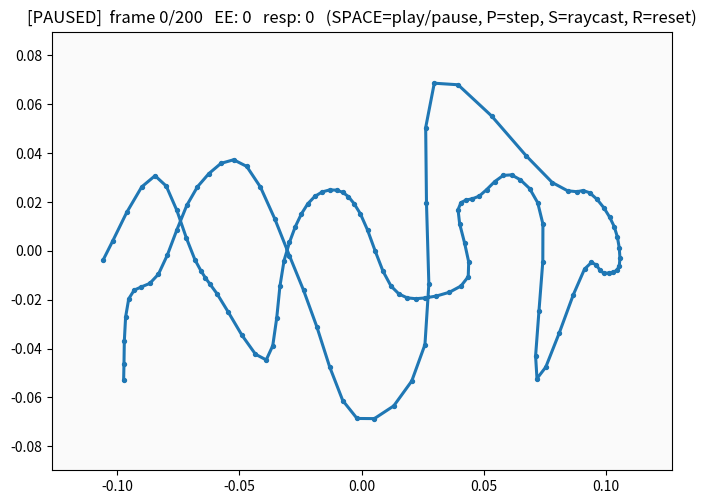

Write the Python code that produced this figure.
"""
2D Rope Untangling via RayCasting-based Penetration Response (PRP).

A minimal Python re-implementation of the PRP pipeline used in the C++ solver
(`host_resolve_intersections_PRP` in `Solver/CollisionDetector/intersection_resolver2.cpp`),
specialized to 2D so it is small enough to ship as a SIGGRAPH supplementary example.

Pipeline per simulation step:
    1.  Newton-Raphson iteration on the combined spring + response energy.
    2.  EE intersection detection (O(m*n) brute force, every edge pair).
    3.  For each contour (= one EE pair):
            a. direction r := min-variance axis of the 4 contour points (2D LDA).
                        b. build several 2D combo directions (principal axis, perpendicular,
                             world axes), and for each combo:
                                     - expand k-ring candidates until the valid hit set stabilizes.
                                     - VE raycast: every V along combo direction, keep all
                                         non-incident E hits.
                                     - EV raycast: reverse VE raycast, reinterpret as E->V.
                   - cluster culling via topological adjacency.
                   - keep only clusters reachable to the contour boundary.
                                     - rank by response objective
                                         0.5 * k * sum(area) * (max_depth + d_hat)^2.
                             keep the best converged combo.
    4.  Contour merging: if two contours share any valid hit primitive,
        keep only the contour with the larger penetration objective.
    5.  Build VE response pairs:    p = b1*p1 + b2*p2,
                                    grad weights: V:+1, V1:-b1, V2:-b2.
    6.  Apply attractive response gradient.

Run:
    python Example2D/rope2d_prp.py
"""

from __future__ import annotations

import math
from dataclasses import dataclass, field
from typing import List, Optional, Tuple

import numpy as np
import matplotlib.pyplot as plt
from matplotlib.animation import FuncAnimation
from matplotlib.collections import LineCollection

# ---------------------------------------------------------------------------
# Initial curve (user-supplied control points).
# ---------------------------------------------------------------------------

# You can generate bazier point on the website: https://beziercurve.net/
BEZIER_POINTS = [
    (86, 284),
    (147, 185),
    (194, 284),
    (220, 324),
    (278, 402),
    (299, 285),
    (327, 218),
    (361, 202),
    (389, 230),
    (425, 315),
    (465, 329),
    (516, 304),
    (504, 225),
    (529, 209),
    (567, 184),
    (604, 242),
    (597, 424),
    (653, 295),
    (676, 300),
    (694, 291),
    (688, 245),
    (659, 205),
    (615, 193),
    (476, 76),
    (465, 384),
    (385, 471),
    (322, 320),
    (255, 174),
    (197, 198),
    (151, 301),
    (116, 330),
    (110, 426),
]


def normalize_polyline_to_length(points: np.ndarray, target_length: float = 1.0) -> np.ndarray:
    """Scale the polyline to a 1m total arc length and center it around the origin."""
    if len(points) < 2:
        return points.copy()
    seg_len = np.linalg.norm(np.diff(points, axis=0), axis=1)
    total_length = float(seg_len.sum())
    if total_length < EPS:
        return points.copy()
    scale = target_length / total_length
    normalized = points * scale
    center = 0.5 * (normalized.min(axis=0) + normalized.max(axis=0))
    normalized -= center
    return normalized


def build_polyline(samples_per_segment: int = 6) -> np.ndarray:
    """Catmull-Rom interpolation through the control points (open curve)."""
    P = np.asarray(BEZIER_POINTS, dtype=np.float64)
    # Y-up convention (image coords are Y-down).
    P[:, 1] = -P[:, 1]
    n = len(P)
    out = []
    for i in range(n - 1):
        p0 = P[max(i - 1, 0)]
        p1 = P[i]
        p2 = P[i + 1]
        p3 = P[min(i + 2, n - 1)]
        for k in range(samples_per_segment):
            t = k / samples_per_segment
            t2, t3 = t * t, t * t * t
            pt = 0.5 * (
                (2.0 * p1)
                + (-p0 + p2) * t
                + (2.0 * p0 - 5.0 * p1 + 4.0 * p2 - p3) * t2
                + (-p0 + 3.0 * p1 - 3.0 * p2 + p3) * t3
            )
            out.append(pt)
    out.append(P[-1])
    polyline = np.asarray(out, dtype=np.float64)
    return normalize_polyline_to_length(polyline, target_length=1.0)


# ---------------------------------------------------------------------------
# Geometry helpers (2D).
# ---------------------------------------------------------------------------

EPS = 1e-9
DEFAULT_SPRING_K = 600.0
DEFAULT_RESPONSE_K = 4000.0
DEFAULT_STEP = 1.0
DEFAULT_NEWTON_ITERS = 1
DEFAULT_NEWTON_REG = 1.0e-6
DEFAULT_LINE_SEARCH_SHRINK = 0.5
DEFAULT_LINE_SEARCH_C = 1.0e-4
DEFAULT_MAX_CORRECTION_DISPLACEMENT = 2.0e-2
DEFAULT_PENALTY_DHAT = 5.0e-3
DEFAULT_PENALTY_VE_BARY_MARGIN = 1.0e-4
DEFAULT_EE_BARY_MARGIN = 1e-5
DEFAULT_EE_VE_DISTANCE_FACTOR = 1e-5

def point_segment_distance(point, a, b) -> Tuple[float, float]:
    """Distance from a point to segment AB, returning (distance, barycentric_u)."""
    ab = b - a
    denom = float(ab @ ab)
    if denom < EPS:
        return float(np.linalg.norm(point - a)), 0.0
    u = float(np.clip(((point - a) @ ab) / denom, 0.0, 1.0))
    proj = a + u * ab
    return float(np.linalg.norm(point - proj)), u


def segments_intersect(a, b, c, d, bary_margin: float = EPS) -> Optional[Tuple[float, float]]:
    """Return (u_ab, u_cd) if segments AB and CD properly cross, else None.
    `u` are barycentric in [0, 1]."""
    r = b - a
    s = d - c
    denom = r[0] * s[1] - r[1] * s[0]
    if abs(denom) < EPS:
        return None
    diff = c - a
    t = (diff[0] * s[1] - diff[1] * s[0]) / denom
    u = (diff[0] * r[1] - diff[1] * r[0]) / denom
    if bary_margin < t < 1 - bary_margin and bary_margin < u < 1 - bary_margin:
        return float(t), float(u)
    return None


def ee_pair_intersection(
    a,
    b,
    c,
    d,
    bary_margin: float,
    ve_distance_threshold: float,
) -> Optional[Tuple[float, float]]:
    hit = segments_intersect(a, b, c, d, bary_margin=bary_margin)
    if hit is None:
        return None
    min_ve_dist = min(
        point_segment_distance(a, c, d)[0],
        point_segment_distance(b, c, d)[0],
        point_segment_distance(c, a, b)[0],
        point_segment_distance(d, a, b)[0],
    )
    if min_ve_dist <= ve_distance_threshold:
        return None
    return hit


def ray_segment_hit(origin, direction, a, b) -> Optional[Tuple[float, float]]:
    """Ray origin + t*direction (t>=0) vs segment AB. Returns (t, u in [0,1])."""
    M00, M01 = direction[0], -(b[0] - a[0])
    M10, M11 = direction[1], -(b[1] - a[1])
    det = M00 * M11 - M01 * M10
    if abs(det) < EPS:
        return None
    rhs0 = a[0] - origin[0]
    rhs1 = a[1] - origin[1]
    t = (rhs0 * M11 - rhs1 * M01) / det
    u = (M00 * rhs1 - M10 * rhs0) / det
    if t <= EPS or u < -EPS or u > 1 + EPS:
        return None
    return float(t), float(np.clip(u, 0.0, 1.0))


# ---------------------------------------------------------------------------
# Hit / cluster data.
# ---------------------------------------------------------------------------

@dataclass
class Hit:
    kind: str           # 'VE' or 'EV'
    v: int              # the vertex involved
    e: int              # the edge involved
    t: float            # ray distance
    bary: float         # u along edge (so p = (1-u)*v1 + u*v2)
    src_side: int = -1  # ordered contour-side label: 0 for e1-side, 1 for e2-side
    dst_side: int = -1


@dataclass
class ContourSolution:
    e1: int
    e2: int
    direction: np.ndarray
    sign: int
    objective: float = math.inf
    support: int = 0
    travel: float = 0.0
    area_sum: float = 0.0
    max_depth: float = 0.0
    combo_name: str = ""
    k_ring: int = 0
    hits: List[Hit] = field(default_factory=list)


@dataclass
class PenaltyContact:
    kind: str
    indices: Tuple[int, ...]
    coeffs: Tuple[float, ...]


# ---------------------------------------------------------------------------
# Core PRP routines.
# ---------------------------------------------------------------------------

class RopePRP:
    def __init__(
        self,
        positions: np.ndarray,
        spring_k: float = DEFAULT_SPRING_K,
        response_k: float = DEFAULT_RESPONSE_K,
        step: float = DEFAULT_STEP,
        pin_endpoints: bool = True,
    ):
        self.x = positions.copy()
        self.n_verts = len(self.x)
        self.edges = np.array(
            [(i, i + 1) for i in range(self.n_verts - 1)], dtype=np.int32
        )
        self.n_edges = len(self.edges)
        self.rest_len = np.linalg.norm(
            self.x[self.edges[:, 0]] - self.x[self.edges[:, 1]], axis=1
        )
        self.vertex_area = np.zeros(self.n_verts, dtype=np.float64)
        np.add.at(self.vertex_area, self.edges[:, 0], 0.5 * self.rest_len)
        np.add.at(self.vertex_area, self.edges[:, 1], 0.5 * self.rest_len)
        # Per-vertex adjacent edges (only 2 each for an open polyline).
        self.vert_adj_edges: List[List[int]] = [[] for _ in range(self.n_verts)]
        for ei, (a, b) in enumerate(self.edges):
            self.vert_adj_edges[a].append(ei)
            self.vert_adj_edges[b].append(ei)

        self.spring_k = spring_k
        self.response_k = response_k
        self.response_dhat = 3.0e-3
        self.step = step
        self.newton_iters = DEFAULT_NEWTON_ITERS
        self.newton_reg = DEFAULT_NEWTON_REG
        self.line_search_shrink = DEFAULT_LINE_SEARCH_SHRINK
        self.line_search_c = DEFAULT_LINE_SEARCH_C
        self.max_correction_displacement = DEFAULT_MAX_CORRECTION_DISPLACEMENT
        self.penalty_k = response_k
        self.penalty_dhat = DEFAULT_PENALTY_DHAT
        self.penalty_ve_bary_margin = DEFAULT_PENALTY_VE_BARY_MARGIN
        self.ee_bary_margin = DEFAULT_EE_BARY_MARGIN
        self.ee_ve_distance_threshold = (
            DEFAULT_EE_VE_DISTANCE_FACTOR * float(np.mean(self.rest_len))
        )
        self.pin_mask = np.ones(self.n_verts, dtype=bool)
        if pin_endpoints:
            self.pin_mask[0] = False
            self.pin_mask[-1] = False

        self.last_ee_pairs: List[Tuple[int, int]] = []
        self.last_responses: List[Tuple[int, int, int, float, float]] = []
        self.last_penalty_contacts: List[PenaltyContact] = []

    # ----- energies / gradients ---------------------------------------------

    def free_dof_indices(self) -> np.ndarray:
        free_vertices = np.flatnonzero(self.pin_mask)
        dofs = np.empty(free_vertices.size * 2, dtype=np.int32)
        dofs[0::2] = 2 * free_vertices
        dofs[1::2] = 2 * free_vertices + 1
        return dofs

    @staticmethod
    def _add_block(H: np.ndarray, i: int, j: int, block: np.ndarray) -> None:
        H[2 * i:2 * i + 2, 2 * j:2 * j + 2] += block

    def spring_energy(self, positions: Optional[np.ndarray] = None) -> float:
        if positions is None:
            positions = self.x
        d = positions[self.edges[:, 0]] - positions[self.edges[:, 1]]
        lengths = np.linalg.norm(d, axis=1)
        return float(0.5 * self.spring_k * np.sum((lengths - self.rest_len) ** 2))

    def spring_energy_grad_hessian(
        self,
        positions: Optional[np.ndarray] = None,
    ) -> Tuple[float, np.ndarray, np.ndarray]:
        if positions is None:
            positions = self.x
        g = np.zeros_like(positions)
        H = np.zeros((2 * self.n_verts, 2 * self.n_verts), dtype=np.float64)
        energy = 0.0
        eye2 = np.eye(2, dtype=np.float64)
        for eid, (a, b) in enumerate(self.edges):
            d = positions[a] - positions[b]
            length = float(np.linalg.norm(d))
            rest = float(self.rest_len[eid])
            if length < EPS:
                continue
            energy += 0.5 * self.spring_k * (length - rest) ** 2
            grad_local = self.spring_k * (length - rest) / length * d
            g[a] += grad_local
            g[b] -= grad_local

            tangent = d / length
            block = self.spring_k * (
                (1.0 - rest / length) * eye2
                + (rest / length) * np.outer(tangent, tangent)
            )
            self._add_block(H, int(a), int(a), block)
            self._add_block(H, int(b), int(b), block)
            self._add_block(H, int(a), int(b), -block)
            self._add_block(H, int(b), int(a), -block)
        return energy, g, H

    def spring_grad(self) -> np.ndarray:
        g = np.zeros_like(self.x)
        d = self.x[self.edges[:, 0]] - self.x[self.edges[:, 1]]
        l = np.linalg.norm(d, axis=1)
        safe = np.maximum(l, EPS)
        f = (self.spring_k * (l - self.rest_len) / safe)[:, None] * d
        np.add.at(g, self.edges[:, 0], f)
        np.add.at(g, self.edges[:, 1], -f)
        return g

    def response_grad(
        self, responses: List[Tuple[int, int, int, float, float]]
    ) -> np.ndarray:
        g = np.zeros_like(self.x)
        for v, a, b, w1, w2 in responses:
            diff = self.x[v] - (w1 * self.x[a] + w2 * self.x[b])
            g[v] += self.response_k * diff
            g[a] -= self.response_k * w1 * diff
            g[b] -= self.response_k * w2 * diff
        return g

    def response_energy(self,
        responses: List[Tuple[int, int, int, float, float]],
        positions: Optional[np.ndarray] = None,
    ) -> float:
        if positions is None:
            positions = self.x
        energy = 0.0
        for v, a, b, w1, w2 in responses:
            diff = positions[v] - (w1 * positions[a] + w2 * positions[b])
            energy += 0.5 * self.response_k * float(diff @ diff)
        return energy

    def response_energy_grad_hessian(
        self,
        responses: List[Tuple[int, int, int, float, float]],
        positions: Optional[np.ndarray] = None,
    ) -> Tuple[float, np.ndarray, np.ndarray]:
        if positions is None:
            positions = self.x
        g = np.zeros_like(positions)
        H = np.zeros((2 * self.n_verts, 2 * self.n_verts), dtype=np.float64)
        energy = 0.0
        eye2 = np.eye(2, dtype=np.float64)
        for v, a, b, w1, w2 in responses:
            diff = positions[v] - (w1 * positions[a] + w2 * positions[b])
            energy += 0.5 * self.response_k * float(diff @ diff)
            g[v] += self.response_k * diff
            g[a] -= self.response_k * w1 * diff
            g[b] -= self.response_k * w2 * diff

            coeffs = ((v, 1.0), (a, -w1), (b, -w2))
            for i, ci in coeffs:
                for j, cj in coeffs:
                    self._add_block(H, int(i), int(j), self.response_k * ci * cj * eye2)
        return energy, g, H

    def collect_penalty_contacts(
        self,
        positions: Optional[np.ndarray] = None,
    ) -> List[PenaltyContact]:
        if positions is None:
            positions = self.x
        contacts: List[PenaltyContact] = []

        i_idx, j_idx = np.triu_indices(self.n_verts, k=1)
        non_adjacent = np.abs(i_idx - j_idx) > 1
        if np.any(non_adjacent):
            vv_i = i_idx[non_adjacent]
            vv_j = j_idx[non_adjacent]
            vv_diff = positions[vv_i] - positions[vv_j]
            vv_dist = np.linalg.norm(vv_diff, axis=1)
            vv_sel = (vv_dist > EPS) & (vv_dist < self.penalty_dhat)
            for i, j in zip(vv_i[vv_sel], vv_j[vv_sel]):
                contacts.append(
                    PenaltyContact(
                        kind='VV',
                        indices=(int(i), int(j)),
                        coeffs=(1.0, -1.0),
                    )
                )

        for v in range(self.n_verts):
            p = positions[v]
            for e, (a, b) in enumerate(self.edges):
                a = int(a)
                b = int(b)
                if abs(v - a) <= 1 or abs(v - b) <= 1:
                    continue
                dist, bary = point_segment_distance(p, positions[a], positions[b])
                if dist >= self.penalty_dhat:
                    continue
                if bary <= self.penalty_ve_bary_margin or bary >= 1.0 - self.penalty_ve_bary_margin:
                    continue
                w2 = float(bary)
                w1 = 1.0 - w2
                contacts.append(
                    PenaltyContact(
                        kind='VE',
                        indices=(int(v), a, b),
                        coeffs=(1.0, -w1, -w2),
                    )
                )
        return contacts

    def penalty_energy(
        self,
        contacts: List[PenaltyContact],
        positions: Optional[np.ndarray] = None,
    ) -> float:
        if positions is None:
            positions = self.x
        energy = 0.0
        for contact in contacts:
            diff = np.zeros(2, dtype=np.float64)
            for idx, coeff in zip(contact.indices, contact.coeffs):
                diff += coeff * positions[idx]
            dist = float(np.linalg.norm(diff))
            if dist >= self.penalty_dhat:
                continue
            energy += 0.5 * self.penalty_k * (dist - self.penalty_dhat) ** 2
        return energy

    def penalty_energy_grad_hessian(
        self,
        contacts: List[PenaltyContact],
        positions: Optional[np.ndarray] = None,
    ) -> Tuple[float, np.ndarray, np.ndarray]:
        if positions is None:
            positions = self.x
        g = np.zeros_like(positions)
        H = np.zeros((2 * self.n_verts, 2 * self.n_verts), dtype=np.float64)
        energy = 0.0
        eye2 = np.eye(2, dtype=np.float64)
        for contact in contacts:
            diff = np.zeros(2, dtype=np.float64)
            for idx, coeff in zip(contact.indices, contact.coeffs):
                diff += coeff * positions[idx]
            dist = float(np.linalg.norm(diff))
            if dist < EPS or dist >= self.penalty_dhat:
                continue

            energy += 0.5 * self.penalty_k * (dist - self.penalty_dhat) ** 2
            scale = self.penalty_k * (dist - self.penalty_dhat) / dist
            grad_local = scale * diff
            tangent = diff / dist
            block = self.penalty_k * (
                (1.0 - self.penalty_dhat / dist) * eye2
                + (self.penalty_dhat / dist) * np.outer(tangent, tangent)
            )

            for idx, coeff in zip(contact.indices, contact.coeffs):
                g[idx] += coeff * grad_local
            for i, ci in zip(contact.indices, contact.coeffs):
                for j, cj in zip(contact.indices, contact.coeffs):
                    self._add_block(H, int(i), int(j), ci * cj * block)
        return energy, g, H

    def fixed_total_energy(
        self,
        responses: List[Tuple[int, int, int, float, float]],
        penalty_contacts: List[PenaltyContact],
        positions: Optional[np.ndarray] = None,
    ) -> float:
        return (
            self.spring_energy(positions)
            + self.response_energy(responses, positions)
            + self.penalty_energy(penalty_contacts, positions)
        )

    def total_energy_grad_hessian(
        self,
        responses: List[Tuple[int, int, int, float, float]],
        penalty_contacts: List[PenaltyContact],
        positions: Optional[np.ndarray] = None,
    ) -> Tuple[float, np.ndarray, np.ndarray]:
        spring_energy, spring_grad, spring_hess = self.spring_energy_grad_hessian(positions)
        response_energy, response_grad, response_hess = self.response_energy_grad_hessian(responses, positions)
        penalty_energy, penalty_grad, penalty_hess = self.penalty_energy_grad_hessian(penalty_contacts, positions)
        return (
            spring_energy + response_energy + penalty_energy,
            spring_grad + response_grad + penalty_grad,
            spring_hess + response_hess + penalty_hess,
        )

    def compute_newton_direction(
        self,
        responses: List[Tuple[int, int, int, float, float]],
        penalty_contacts: List[PenaltyContact],
    ) -> Tuple[Optional[np.ndarray], float, float, float]:
        energy, grad, H = self.total_energy_grad_hessian(responses, penalty_contacts)
        free_dofs = self.free_dof_indices()
        if free_dofs.size == 0:
            return None, energy, 0.0, 0.0
        grad_flat = grad.reshape(-1)
        g_free = grad_flat[free_dofs]
        grad_norm = float(np.linalg.norm(g_free))
        if grad_norm < 1.0e-10:
            return None, energy, 0.0, grad_norm

        H_free = H[np.ix_(free_dofs, free_dofs)]
        reg = self.newton_reg * max(1.0, float(np.max(np.abs(np.diag(H_free)))))
        eye = np.eye(H_free.shape[0], dtype=np.float64)
        delta_free = None
        grad_dot_dir = 0.0
        for _ in range(8):
            try:
                delta_try = np.linalg.solve(H_free + reg * eye, -g_free)
            except np.linalg.LinAlgError:
                reg *= 10.0
                continue
            grad_dot_try = float(g_free @ delta_try)
            if grad_dot_try < 0.0:
                delta_free = delta_try
                grad_dot_dir = grad_dot_try
                break
            reg *= 10.0
        if delta_free is None:
            delta_free = -g_free
            grad_dot_dir = float(g_free @ delta_free)

        delta = np.zeros(2 * self.n_verts, dtype=np.float64)
        delta[free_dofs] = delta_free
        return delta.reshape(self.n_verts, 2), energy, grad_dot_dir, grad_norm

    def backtracking_line_search(
        self,
        responses: List[Tuple[int, int, int, float, float]],
        penalty_contacts: List[PenaltyContact],
        direction: np.ndarray,
        energy0: float,
        grad_dot_dir: float,
    ) -> float:
        alpha = 1.0
        x0 = self.x.copy()
        for _ in range(16):
            candidate = x0 + alpha * direction
            candidate[~self.pin_mask] = x0[~self.pin_mask]
            trial_energy = self.fixed_total_energy(responses, penalty_contacts, candidate)
            if trial_energy <= energy0 + self.line_search_c * alpha * grad_dot_dir:
                return alpha
            alpha *= self.line_search_shrink
        return 0.0

    # ----- EE intersection detection ----------------------------------------

    def detect_ee_pairs(self) -> List[Tuple[int, int]]:
        """Vectorized EE intersection test on all (i<j) edge pairs."""
        E = self.n_edges
        X = self.x
        ea = self.edges[:, 0]
        eb = self.edges[:, 1]
        A = X[ea]
        B = X[eb]
        R = B - A                                 # (E, 2)
        i_idx, j_idx = np.triu_indices(E, k=1)
        # Skip pairs sharing a vertex.
        share = (
            (ea[i_idx] == ea[j_idx]) | (ea[i_idx] == eb[j_idx])
            | (eb[i_idx] == ea[j_idx]) | (eb[i_idx] == eb[j_idx])
        )
        Ri = R[i_idx]
        Rj = R[j_idx]
        Ai = A[i_idx]
        Aj = A[j_idx]
        denom = Ri[:, 0] * Rj[:, 1] - Ri[:, 1] * Rj[:, 0]
        diff = Aj - Ai
        with np.errstate(divide='ignore', invalid='ignore'):
            t = (diff[:, 0] * Rj[:, 1] - diff[:, 1] * Rj[:, 0]) / denom
            u = (diff[:, 0] * Ri[:, 1] - diff[:, 1] * Ri[:, 0]) / denom

        def batched_point_segment_distance(P, A0, B0):
            AB0 = B0 - A0
            denom0 = np.einsum('ij,ij->i', AB0, AB0)
            bary0 = np.zeros(P.shape[0], dtype=np.float64)
            valid0 = denom0 > EPS
            bary0[valid0] = np.einsum('ij,ij->i', P[valid0] - A0[valid0], AB0[valid0]) / denom0[valid0]
            bary0 = np.clip(bary0, 0.0, 1.0)
            proj0 = A0 + bary0[:, None] * AB0
            return np.linalg.norm(P - proj0, axis=1)

        d_ai_to_j = batched_point_segment_distance(Ai, Aj, Aj + Rj)
        d_bi_to_j = batched_point_segment_distance(Ai + Ri, Aj, Aj + Rj)
        d_aj_to_i = batched_point_segment_distance(Aj, Ai, Ai + Ri)
        d_bj_to_i = batched_point_segment_distance(Aj + Rj, Ai, Ai + Ri)
        min_ve_dist = np.minimum.reduce([d_ai_to_j, d_bi_to_j, d_aj_to_i, d_bj_to_i])

        good = (~share) & (np.abs(denom) > EPS) \
            & (t > self.ee_bary_margin) & (t < 1 - self.ee_bary_margin) \
            & (u > self.ee_bary_margin) & (u < 1 - self.ee_bary_margin) \
            & (min_ve_dist > self.ee_ve_distance_threshold)
        sel = np.where(good)[0]
        return [(int(i_idx[k]), int(j_idx[k])) for k in sel]

    # ----- direction (min-variance axis of contour points) ------------------

    def contour_direction(self, e1: int, e2: int) -> np.ndarray:
        idx = [self.edges[e1, 0], self.edges[e1, 1],
               self.edges[e2, 0], self.edges[e2, 1]]
        pts = self.x[idx]
        c = pts - pts.mean(axis=0, keepdims=True)
        cov = c.T @ c
        w, v = np.linalg.eigh(cov)        # ascending
        # Min-variance direction = eigenvector for smallest eigenvalue.
        d = v[:, 0]
        n = np.linalg.norm(d)
        if n < EPS:
            return np.array([1.0, 0.0])
        return d / n

    @staticmethod
    def _normalize_direction(direction: np.ndarray) -> Optional[np.ndarray]:
        n = np.linalg.norm(direction)
        if n < EPS:
            return None
        return np.asarray(direction / n, dtype=np.float64)

    def contour_combo_axes(self, e1: int, e2: int) -> List[Tuple[str, np.ndarray]]:
        """2D combo seeds: principal/perpendicular axes and world axes.

        Directions are deduplicated up to sign.
        """
        dirs: List[Tuple[str, np.ndarray]] = []

        def add_dir(name: str, direction: np.ndarray):
            d = self._normalize_direction(direction)
            if d is None:
                return
            for _, exist in dirs:
                if abs(float(np.dot(d, exist))) > 1.0 - 1.0e-6:
                    return
            dirs.append((name, d))

        principal = self.contour_direction(e1, e2)
        add_dir("principal", principal)
        add_dir("perp", np.array([-principal[1], principal[0]], dtype=np.float64))

        add_dir("world_x", np.array([1.0, 0.0], dtype=np.float64))
        add_dir("world_y", np.array([0.0, 1.0], dtype=np.float64))
        return dirs

    # ----- ray casts --------------------------------------------------------

    def raycast_VE(
        self,
        direction: np.ndarray,
        vert_mask: Optional[np.ndarray] = None,
        edge_mask: Optional[np.ndarray] = None,
        keep_all_hits: bool = True,
    ) -> List[Hit]:
        """Vectorized: every allowed vertex shoots a ray along `direction`.

        In PRP we need all hits to preserve the full topological adjacency graph
        before cluster culling. The old closest-hit truncation made some combos
        look artificially converged and biased the result toward local minima.
        """
        V = self.n_verts
        X = self.x
        ea = self.edges[:, 0]
        eb = self.edges[:, 1]
        A = X[ea]
        B = X[eb]
        AB = B - A
        dx, dy = float(direction[0]), float(direction[1])
        det = (-dx) * AB[:, 1] - (-dy) * AB[:, 0]
        diff = A[None, :, :] - X[:, None, :]
        t_num = diff[..., 0] * (-AB[:, 1])[None, :] - diff[..., 1] * (-AB[:, 0])[None, :]
        u_num = dx * diff[..., 1] - dy * diff[..., 0]
        with np.errstate(divide='ignore', invalid='ignore'):
            t = t_num / det[None, :]
            u = u_num / det[None, :]
        valid = (np.abs(det)[None, :] > EPS) & (t > EPS) \
            & (u > -EPS) & (u < 1 + EPS)
        v_idx = np.arange(V)[:, None]
        incident = (ea[None, :] == v_idx) | (eb[None, :] == v_idx)
        valid &= ~incident
        if edge_mask is not None:
            valid &= edge_mask[None, :]
        out: List[Hit] = []
        for v in range(V):
            if vert_mask is not None and not vert_mask[v]:
                continue
            hit_edges = np.flatnonzero(valid[v])
            if hit_edges.size == 0:
                continue
            order = hit_edges[np.argsort(t[v, hit_edges])]
            if not keep_all_hits:
                order = order[:1]
            for e in order:
                out.append(Hit('VE', v=int(v), e=int(e),
                               t=float(t[v, e]),
                               bary=float(np.clip(u[v, e], 0.0, 1.0))))
        return out

    # ----- cluster culling --------------------------------------------------

    def _hits_share_topology(self, h1: Hit, h2: Hit) -> bool:
        """Adjacency rules requested by user.

        VE-VE : same destination edge.
        EV-EV : same source edge (symmetric to reverse VE casts).
        VE-EV : VE.e is adjacent to EV.v  AND  EV.e is adjacent to VE.v.
        """
        if h1.src_side != h2.src_side or h1.dst_side != h2.dst_side:
            return False
        if h1.kind == 'VE' and h2.kind == 'VE':
            return h1.e == h2.e
        if h1.kind == 'EV' and h2.kind == 'EV':
            return h1.e == h2.e
        # Mixed: choose ve, ev pair.
        ve = h1 if h1.kind == 'VE' else h2
        ev = h2 if h1.kind == 'VE' else h1
        ve_e_endpoints = set(self.edges[ve.e].tolist())
        ev_e_endpoints = set(self.edges[ev.e].tolist())
        return (ev.v in ve_e_endpoints) and (ve.v in ev_e_endpoints)

    def build_clusters(self, hits: List[Hit]) -> List[List[int]]:
        n = len(hits)
        if n == 0:
            return []
        # Build adjacency.
        adj: List[List[int]] = [[] for _ in range(n)]
        for i in range(n):
            for j in range(i + 1, n):
                if self._hits_share_topology(hits[i], hits[j]):
                    adj[i].append(j)
                    adj[j].append(i)
        seen = [False] * n
        clusters: List[List[int]] = []
        for s in range(n):
            if seen[s]:
                continue
            stack = [s]
            seen[s] = True
            comp: List[int] = []
            while stack:
                u = stack.pop()
                comp.append(u)
                for w in adj[u]:
                    if not seen[w]:
                        seen[w] = True
                        stack.append(w)
            clusters.append(comp)
        return clusters

    # ----- contour adjacency filter -----------------------------------------

    def _hit_is_contour_adjacent(
        self, h: Hit, e1: int, e2: int
    ) -> bool:
        if h.src_side < 0 or h.dst_side < 0:
            return False
        src_edge = e1 if h.src_side == 0 else e2
        dst_edge = e1 if h.dst_side == 0 else e2
        src_endpoints = (int(self.edges[src_edge, 0]), int(self.edges[src_edge, 1]))
        dst_endpoints = (int(self.edges[dst_edge, 0]), int(self.edges[dst_edge, 1]))
        if h.kind == 'VE':
            return h.v in src_endpoints and h.e == dst_edge
        return h.e == src_edge and h.v in dst_endpoints

    def filter_contour_clusters(
        self, hits: List[Hit], clusters: List[List[int]], e1: int, e2: int
    ) -> List[Hit]:
        best_hits: List[Hit] = []
        best_key: Optional[Tuple[float, float, int, float]] = None
        for comp in clusters:
            comp_hits = [hits[i] for i in comp]
            if not any(self._hit_is_contour_adjacent(hit, e1, e2) for hit in comp_hits):
                continue
            comp_hits = self.compress_hits_by_vertex(comp_hits)
            if not comp_hits:
                continue
            objective, _area_sum, max_depth = self.response_energy_metrics(comp_hits)
            travel = float(sum(hit.t for hit in comp_hits))
            key = (objective, max_depth, len(comp_hits), travel)
            if best_key is None or key < best_key:
                best_hits = comp_hits
                best_key = key
        return best_hits

    @staticmethod
    def compress_hits_by_vertex(hits: List[Hit]) -> List[Hit]:
        """Use all-hits for connectivity, but keep only one representative hit
        per moved vertex when scoring/building responses.

        The representative is the farthest valid hit for that vertex, which keeps
        the large-scale displacement intent of the combo without over-counting the
        same vertex across many destination primitives.
        """
        best_by_vertex: dict[Tuple[int, int, int], Hit] = {}
        for hit in hits:
            key = (hit.src_side, hit.dst_side, hit.v)
            prev = best_by_vertex.get(key)
            if prev is None or hit.t > prev.t:
                best_by_vertex[key] = hit
        return list(best_by_vertex.values())

    # ----- penetration objective --------------------------------------------

    def hit_area(self, hit: Hit) -> float:
        return float(self.vertex_area[hit.v])

    def response_energy_metrics(self, hits: List[Hit]) -> Tuple[float, float, float]:
        """Return (objective, area_sum, max_depth) with the same contour-level
        max-depth semantics as PRP response evaluation."""
        if not hits:
            return math.inf, 0.0, 0.0
        area_sum = float(sum(self.hit_area(hit) for hit in hits))
        max_depth = float(max(hit.t for hit in hits))
        objective = 0.5 * self.response_k * area_sum * (max_depth + self.response_dhat) ** 2
        return objective, area_sum, max_depth

    def penetration_objective(self, hits: List[Hit]) -> float:
        return self.response_energy_metrics(hits)[0]

    def contour_candidate_masks(
        self, e1: int, e2: int, k_ring: int
    ) -> Tuple[np.ndarray, np.ndarray]:
        boundary_verts = {
            int(self.edges[e1, 0]), int(self.edges[e1, 1]),
            int(self.edges[e2, 0]), int(self.edges[e2, 1]),
        }
        vmask = np.zeros(self.n_verts, dtype=bool)
        if k_ring >= self.n_verts:
            vmask[:] = True
        else:
            for bv in boundary_verts:
                lo = max(0, bv - k_ring)
                hi = min(self.n_verts - 1, bv + k_ring)
                vmask[lo:hi + 1] = True
        emask = vmask[self.edges[:, 0]] & vmask[self.edges[:, 1]]
        return vmask, emask

    def contour_vertex_hop_distance(self, vid: int, edge: int) -> int:
        ea, eb = int(self.edges[edge, 0]), int(self.edges[edge, 1])
        return min(abs(vid - ea), abs(vid - eb))

    def contour_vertex_side(self, vid: int, e1: int, e2: int) -> int:
        e1_a, e1_b = int(self.edges[e1, 0]), int(self.edges[e1, 1])
        e2_a, e2_b = int(self.edges[e2, 0]), int(self.edges[e2, 1])
        d1 = min(abs(vid - e1_a), abs(vid - e1_b))
        d2 = min(abs(vid - e2_a), abs(vid - e2_b))
        return 0 if d1 <= d2 else 1

    def contour_edge_side(self, eid: int, e1: int, e2: int) -> int:
        va, vb = int(self.edges[eid, 0]), int(self.edges[eid, 1])
        d1 = min(self.contour_vertex_hop_distance(va, e1), self.contour_vertex_hop_distance(vb, e1))
        d2 = min(self.contour_vertex_hop_distance(va, e2), self.contour_vertex_hop_distance(vb, e2))
        return 0 if d1 <= d2 else 1

    def orient_hit(self, kind: str, hit: Hit, e1: int, e2: int) -> Optional[Hit]:
        vertex_side = self.contour_vertex_side(hit.v, e1, e2)
        edge_side = self.contour_edge_side(hit.e, e1, e2)
        if kind == 'VE':
            src_side, dst_side = vertex_side, edge_side
        else:
            src_side, dst_side = edge_side, vertex_side
        if src_side == dst_side:
            return None
        return Hit(kind=kind, v=hit.v, e=hit.e, t=hit.t, bary=hit.bary,
                   src_side=src_side, dst_side=dst_side)

    @staticmethod
    def hit_signature(hits: List[Hit]) -> Tuple[Tuple[str, int, int, int, int], ...]:
        return tuple(sorted((h.kind, h.v, h.e, h.src_side, h.dst_side) for h in hits))

    @staticmethod
    def is_better_solution(
        candidate: Optional[ContourSolution],
        incumbent: Optional[ContourSolution],
    ) -> bool:
        if candidate is None or not candidate.hits:
            return False
        if incumbent is None or not incumbent.hits:
            return True
        if not math.isclose(candidate.objective, incumbent.objective, rel_tol=1.0e-6, abs_tol=1.0e-6):
            return candidate.objective < incumbent.objective
        if not math.isclose(candidate.max_depth, incumbent.max_depth, rel_tol=1.0e-6, abs_tol=1.0e-6):
            return candidate.max_depth < incumbent.max_depth
        if candidate.support != incumbent.support:
            return candidate.support < incumbent.support
        if not math.isclose(candidate.travel, incumbent.travel, rel_tol=1.0e-6, abs_tol=1.0e-6):
            return candidate.travel < incumbent.travel
        return candidate.k_ring < incumbent.k_ring

    # ----- per-contour PRP evaluation ---------------------------------------

    def solve_contour(self, e1: int, e2: int, initial_k_ring: int = 8) -> ContourSolution:
        """Evaluate several 2D combo directions and expand the candidate ring
        until the retained hit set stabilizes."""
        k_rings = []
        k = max(4, initial_k_ring)
        while k < self.n_verts:
            k_rings.append(k)
            k *= 2
        if not k_rings or k_rings[-1] != self.n_verts:
            k_rings.append(self.n_verts)

        best: Optional[ContourSolution] = None
        for combo_name, base_dir in self.contour_combo_axes(e1, e2):
            for sign in (+1, -1):
                direction = sign * base_dir
                combo_best: Optional[ContourSolution] = None
                prev_signature: Optional[Tuple[Tuple[str, int, int, int, int], ...]] = None
                prev_objective = math.inf

                for k_ring in k_rings:
                    vmask, emask = self.contour_candidate_masks(e1, e2, k_ring)
                    ve_raw = self.raycast_VE(
                        direction,
                        vert_mask=vmask,
                        edge_mask=emask,
                        keep_all_hits=True,
                    )
                    ve_hits = []
                    for hit in ve_raw:
                        oriented = self.orient_hit('VE', hit, e1, e2)
                        if oriented is not None:
                            ve_hits.append(oriented)
                    ev_raw = self.raycast_VE(
                        -direction,
                        vert_mask=vmask,
                        edge_mask=emask,
                        keep_all_hits=True,
                    )
                    ev_hits = []
                    for hit in ev_raw:
                        oriented = self.orient_hit('EV', hit, e1, e2)
                        if oriented is not None:
                            ev_hits.append(oriented)
                    all_hits = ve_hits + ev_hits
                    clusters = self.build_clusters(all_hits)
                    valid_hits = self.filter_contour_clusters(all_hits, clusters, e1, e2)
                    if not valid_hits:
                        continue

                    travel = float(sum(h.t for h in valid_hits))
                    objective, area_sum, max_depth = self.response_energy_metrics(valid_hits)
                    sol = ContourSolution(
                        e1=e1,
                        e2=e2,
                        direction=np.asarray(direction, dtype=np.float64),
                        sign=sign,
                        objective=objective,
                        support=len(valid_hits),
                        travel=travel,
                        area_sum=area_sum,
                        max_depth=max_depth,
                        combo_name=f"{combo_name}{'+' if sign > 0 else '-'}",
                        k_ring=k_ring,
                        hits=valid_hits,
                    )
                    combo_best = sol

                    signature = self.hit_signature(valid_hits)
                    if prev_signature == signature and math.isclose(objective, prev_objective, rel_tol=1.0e-6, abs_tol=1.0e-6):
                        break
                    prev_signature = signature
                    prev_objective = objective

                if self.is_better_solution(combo_best, best):
                    best = combo_best

        if best is None:
            best = ContourSolution(
                e1=e1,
                e2=e2,
                direction=np.array([1.0, 0.0], dtype=np.float64),
                sign=+1,
            )
        return best

    # ----- contour merge ----------------------------------------------------

    @staticmethod
    def merge_contours(
        solutions: List[ContourSolution],
    ) -> List[ContourSolution]:
        """If two contours share any hit primitive (same v, same e),
        keep the globally better solution under the same comparator used for
        combo selection."""
        n = len(solutions)
        if n <= 1:
            return solutions
        # Build (v,e) signature sets per contour.
        sigs: List[set] = []
        for sol in solutions:
            sig = set()
            for h in sol.hits:
                sig.add((h.kind, h.v, h.e))
            sigs.append(sig)
        # Union-find over contours that share any signature.
        parent = list(range(n))
        def find(i):
            while parent[i] != i:
                parent[i] = parent[parent[i]]
                i = parent[i]
            return i
        def union(i, j):
            ri, rj = find(i), find(j)
            if ri != rj:
                parent[ri] = rj
        for i in range(n):
            for j in range(i + 1, n):
                if sigs[i] & sigs[j]:
                    union(i, j)
        groups: dict = {}
        for i in range(n):
            groups.setdefault(find(i), []).append(i)
        kept: List[ContourSolution] = []
        for members in groups.values():
            best_idx = members[0]
            for idx in members[1:]:
                if RopePRP.is_better_solution(solutions[idx], solutions[best_idx]):
                    best_idx = idx
            kept.append(solutions[best_idx])
        return kept

    # ----- responses from hits ----------------------------------------------

    def build_responses(
        self, solutions: List[ContourSolution]
    ) -> List[Tuple[int, int, int, float, float]]:
        out = []
        for sol in solutions:
            for h in sol.hits:
                a, b = int(self.edges[h.e, 0]), int(self.edges[h.e, 1])
                w2 = float(h.bary)
                w1 = 1.0 - w2
                # p = w1 * a + w2 * b, attractive pull V -> p.
                out.append((int(h.v), a, b, w1, w2))
        return out

    def update_raycast_preview(self) -> None:
        ee_pairs = self.detect_ee_pairs()
        self.last_ee_pairs = ee_pairs
        solutions = [self.solve_contour(e1, e2) for (e1, e2) in ee_pairs]
        solutions = [s for s in solutions if s.hits]
        solutions = self.merge_contours(solutions)
        self.last_responses = self.build_responses(solutions)

    # ----- one simulation step ----------------------------------------------

    def step_once(self):
        for _ in range(self.newton_iters):
            ee_pairs = self.detect_ee_pairs()
            self.last_ee_pairs = ee_pairs

            solutions = [self.solve_contour(e1, e2) for (e1, e2) in ee_pairs]
            solutions = [s for s in solutions if s.hits]
            solutions = self.merge_contours(solutions)
            responses = self.build_responses(solutions)
            self.last_responses = responses
            penalty_contacts = self.collect_penalty_contacts()
            self.last_penalty_contacts = penalty_contacts

            direction, energy0, grad_dot_dir, grad_norm = self.compute_newton_direction(responses, penalty_contacts)
            if direction is None or grad_norm < 1.0e-10:
                break

            alpha = self.backtracking_line_search(responses, penalty_contacts, direction, energy0, grad_dot_dir)
            if alpha <= 0.0:
                break

            step_update = alpha * direction
            if self.max_correction_displacement > 0.0:
                max_update = float(np.max(np.linalg.norm(step_update[self.pin_mask], axis=1)))
                if max_update > self.max_correction_displacement:
                    step_update *= self.max_correction_displacement / max_update
            self.x += step_update

            if float(np.max(np.linalg.norm(step_update[self.pin_mask], axis=1))) < 1.0e-9:
                break


# ---------------------------------------------------------------------------
# Visualization.
# ---------------------------------------------------------------------------

def run_and_animate(n_frames: int = 200, save_path: Optional[str] = None):
    pts = build_polyline(samples_per_segment=4)
    sim = RopePRP(pts, spring_k=DEFAULT_SPRING_K,
                  response_k=DEFAULT_RESPONSE_K,
                  step=DEFAULT_STEP)

    fig, ax = plt.subplots(figsize=(8, 8))
    extent = float(max(np.ptp(pts[:, 0]), np.ptp(pts[:, 1]), 1.0e-3))
    margin = 0.1 * extent
    xmin, xmax = pts[:, 0].min() - margin, pts[:, 0].max() + margin
    ymin, ymax = pts[:, 1].min() - margin, pts[:, 1].max() + margin
    ax.set_xlim(xmin, xmax)
    ax.set_ylim(ymin, ymax)
    ax.set_aspect('equal')
    ax.set_facecolor('#fafafa')

    rope_line, = ax.plot([], [], '-', color='#1f77b4', lw=2.2)
    verts_scat = ax.scatter([], [], s=8, c='#1f77b4')
    cross_scat = ax.scatter([], [], s=70, marker='x', c='red', linewidths=2)
    resp_lines = LineCollection([], colors='orange', linewidths=1.2, alpha=0.8)
    ax.add_collection(resp_lines)
    title = ax.set_title('')

    # Shared frame counter / play state. In headless save mode `playing` is
    # forced True; in interactive mode SPACE toggles, P single-steps, S runs
    # a one-off raycast preview without advancing the simulation.
    state = {'frame': 0, 'playing': save_path is not None, 'step_once': False}

    def redraw():
        rope_line.set_data(sim.x[:, 0], sim.x[:, 1])
        verts_scat.set_offsets(sim.x)

        cross_pts = []
        for (e1, e2) in sim.last_ee_pairs:
            a, b = sim.x[sim.edges[e1, 0]], sim.x[sim.edges[e1, 1]]
            c, d = sim.x[sim.edges[e2, 0]], sim.x[sim.edges[e2, 1]]
            hit = ee_pair_intersection(
                a,
                b,
                c,
                d,
                bary_margin=sim.ee_bary_margin,
                ve_distance_threshold=sim.ee_ve_distance_threshold,
            )
            if hit is not None:
                t, _ = hit
                cross_pts.append(a + t * (b - a))
        cross_scat.set_offsets(np.asarray(cross_pts) if cross_pts
                               else np.empty((0, 2)))

        segs = []
        for v, a, b, w1, w2 in sim.last_responses:
            p = w1 * sim.x[a] + w2 * sim.x[b]
            segs.append([sim.x[v], p])
        resp_lines.set_segments(segs)

        mode = 'PLAY' if state['playing'] else 'PAUSED'
        title.set_text(
            f'[{mode}]  frame {state["frame"]}/{n_frames}   '
            f'EE: {len(sim.last_ee_pairs)}   '
            f'resp: {len(sim.last_responses)}   '
            f'(SPACE=play/pause, P=step, S=raycast, R=reset)'
        )

    def update(_):
        advance = state['playing'] or state['step_once']
        if advance and state['frame'] < n_frames:
            sim.step_once()
            state['frame'] += 1
            state['step_once'] = False
        redraw()
        return rope_line, verts_scat, cross_scat, resp_lines, title

    def on_key(event):
        if event.key == ' ':
            state['playing'] = not state['playing']
        elif event.key in ('p', 'P'):
            state['step_once'] = True
        elif event.key in ('s', 'S'):
            sim.update_raycast_preview()
            redraw()
            fig.canvas.draw_idle()
        elif event.key in ('r', 'R'):
            sim.x = pts.copy()
            sim.last_ee_pairs = []
            sim.last_responses = []
            state['frame'] = 0
            state['playing'] = False
            redraw()
            fig.canvas.draw_idle()

    fig.canvas.mpl_connect('key_press_event', on_key)

    # Initial render so the user sees the starting rope before pressing SPACE.
    redraw()

    if save_path:
        anim = FuncAnimation(fig, update, frames=n_frames,
                             interval=60, blit=False, repeat=False)
        anim.save(save_path, writer='pillow', fps=15)
        print(f'Saved animation to {save_path}')
    else:
        # Interactive: drive frames continuously, but only advance when
        # `state['playing']` or after a P press.
        anim = FuncAnimation(fig, update, frames=10**9,
                             interval=40, blit=False, repeat=False,
                             cache_frame_data=False)
        print('Controls:  SPACE = play/pause   P = step one frame   R = reset')
        plt.show()


if __name__ == '__main__':
    import argparse
    p = argparse.ArgumentParser()
    p.add_argument('--frames', type=int, default=200)
    p.add_argument('--save', type=str, default=None,
                   help='Optional output path (e.g. rope.gif)')
    args = p.parse_args()
    run_and_animate(n_frames=args.frames, save_path=args.save)
